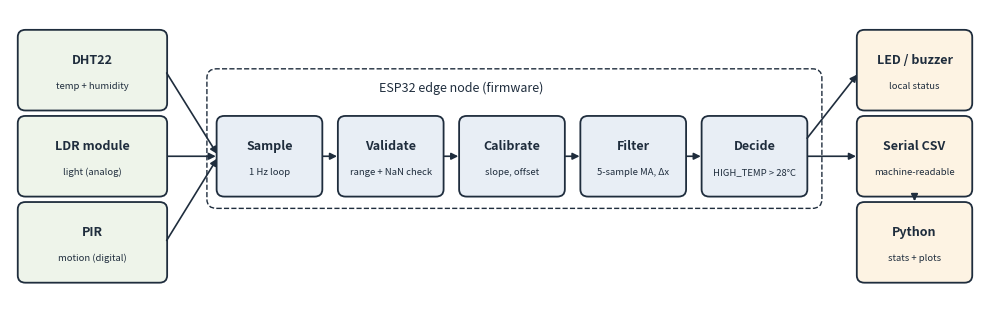

Reproduce this figure in Python.
import matplotlib
matplotlib.use("Agg")
import matplotlib.pyplot as plt
from matplotlib.patches import FancyBboxPatch

fig, ax = plt.subplots(figsize=(10, 3.2), dpi=200)
ax.set_xlim(0, 10); ax.set_ylim(0, 3.2); ax.axis("off")
navy = "#1f2d3d"

def box(x, y, w, h, title, sub, fill):
    ax.add_patch(FancyBboxPatch((x, y), w, h, boxstyle="round,pad=0.02,rounding_size=0.08",
                                lw=1.3, ec=navy, fc=fill))
    ax.text(x + w/2, y + h*0.64, title, ha="center", va="center", fontsize=9, fontweight="bold", color=navy)
    ax.text(x + w/2, y + h*0.30, sub, ha="center", va="center", fontsize=6.8, color=navy)

def arrow(x1, y1, x2, y2):
    ax.annotate("", xy=(x2, y2), xytext=(x1, y1), arrowprops=dict(arrowstyle="-|>", color=navy, lw=1.2))

sense = "#eef4ea"; edge = "#e8eef5"; out = "#fdf3e3"
box(0.1, 2.1, 1.5, 0.85, "DHT22", "temp + humidity", sense)
box(0.1, 1.15, 1.5, 0.85, "LDR module", "light (analog)", sense)
box(0.1, 0.2, 1.5, 0.85, "PIR", "motion (digital)", sense)

steps = [("Sample", "1 Hz loop"), ("Validate", "range + NaN check"), ("Calibrate", "slope, offset"),
         ("Filter", "5-sample MA, Δx"), ("Decide", "HIGH_TEMP > 28°C")]
x = 2.15
for t, s in steps:
    box(x, 1.15, 1.05, 0.85, t, s, edge)
    x += 1.25
xs = 2.15
for i in range(len(steps) - 1):
    arrow(xs + 1.05 + i*1.25, 1.575, xs + 1.25 + i*1.25, 1.575)
for yy in (2.52, 1.575, 0.62):
    arrow(1.6, yy, 2.15, 1.575)
ax.text(2.15 + 2.5, 2.3, "ESP32 edge node (firmware)", ha="center", fontsize=9, style="italic", color=navy)
ax.add_patch(FancyBboxPatch((2.05, 1.02), 6.3, 1.5, boxstyle="round,pad=0.02,rounding_size=0.1",
                            lw=1.0, ec=navy, fc="none", ls="--"))
box(8.75, 2.1, 1.15, 0.85, "LED / buzzer", "local status", out)
box(8.75, 1.15, 1.15, 0.85, "Serial CSV", "machine-readable", out)
box(8.75, 0.2, 1.15, 0.85, "Python", "stats + plots", out)
last = 2.15 + 4*1.25 + 1.05
arrow(last, 1.75, 8.75, 2.5); arrow(last, 1.575, 8.75, 1.575); arrow(9.325, 1.15, 9.325, 1.05)
plt.tight_layout()
plt.savefig("system_architecture.png", dpi=200, bbox_inches="tight", facecolor="white")
print("saved")
